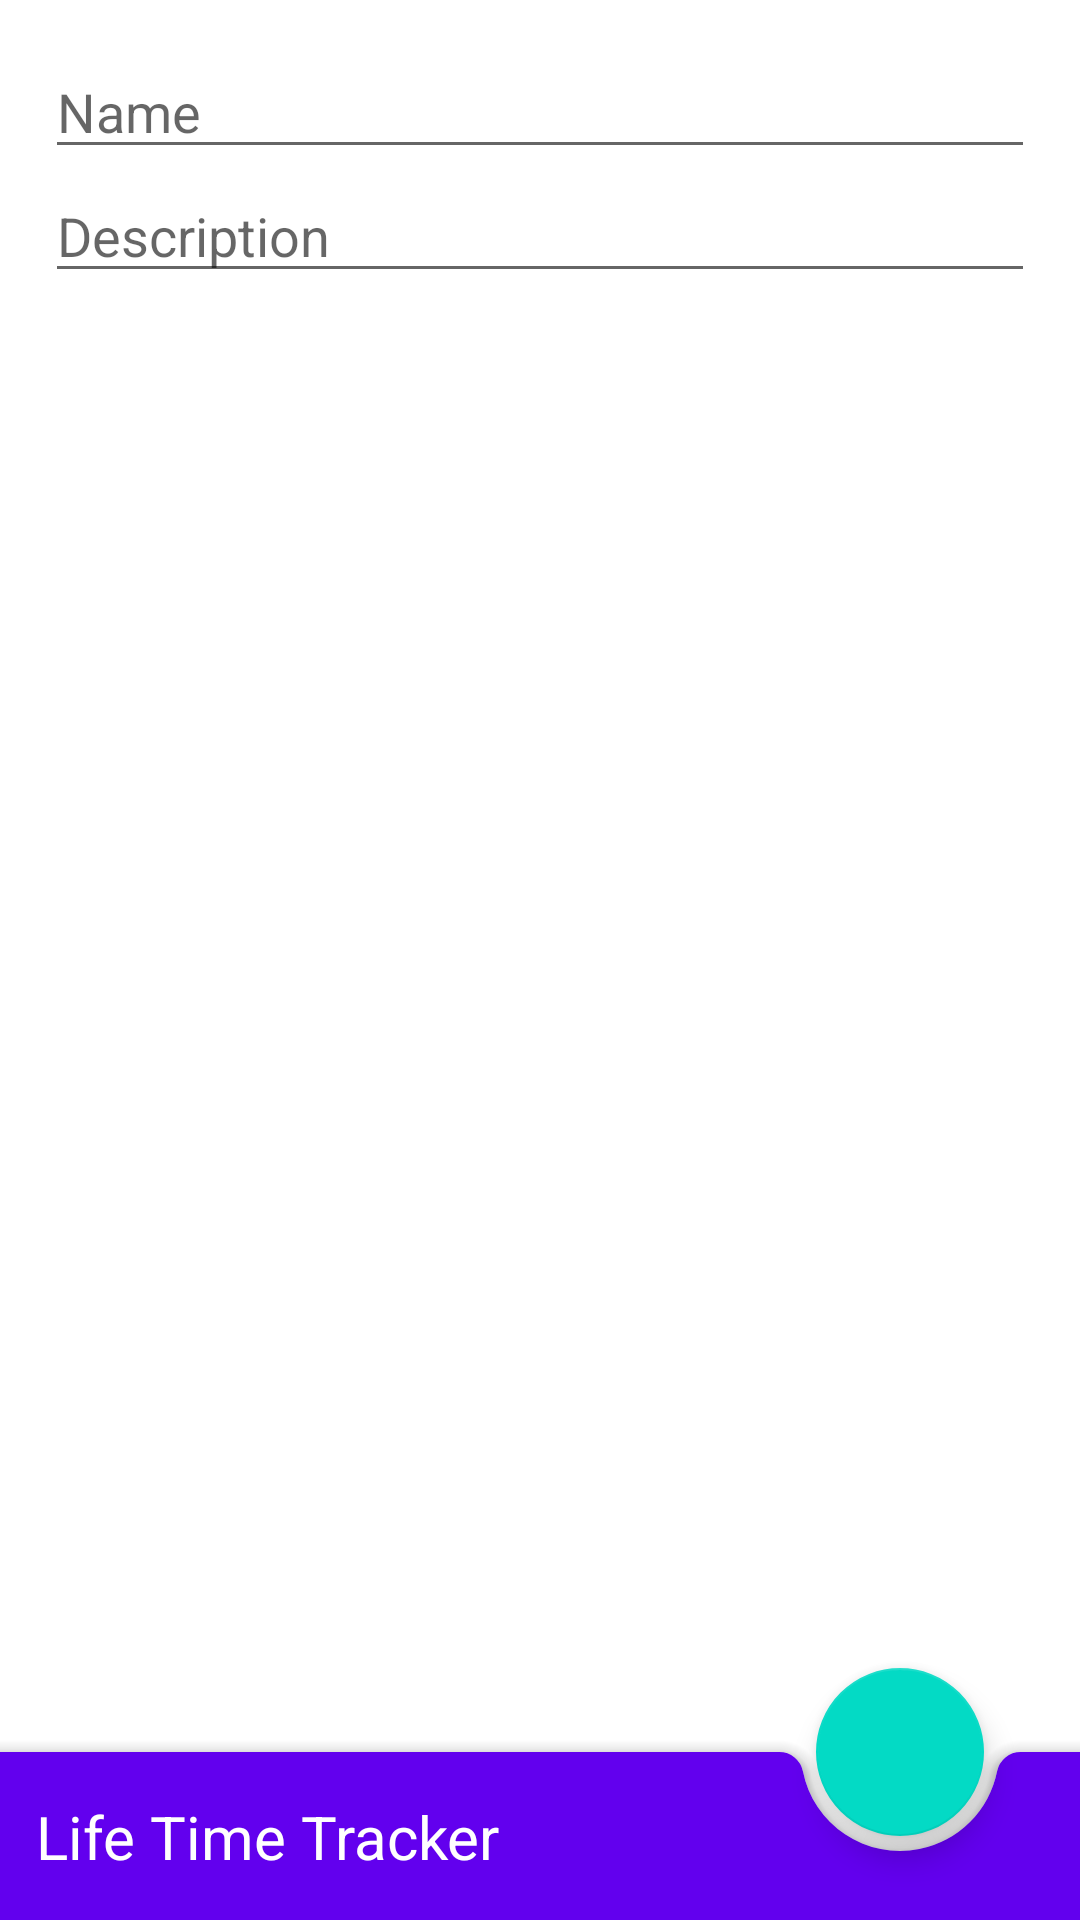

Write the Android layout XML for this screen, with the resource values it uses.
<!-- AndroidManifest.xml: application theme Theme.LifeTimeTracker -->
<!-- res/layout/activity_add_way.xml -->
<?xml version="1.0" encoding="utf-8"?>

<androidx.constraintlayout.widget.ConstraintLayout xmlns:android="http://schemas.android.com/apk/res/android"
    xmlns:app="http://schemas.android.com/apk/res-auto"
    android:layout_width="match_parent"
    android:layout_height="match_parent">

    <EditText
        android:id="@+id/newWayName"
        android:layout_width="match_parent"
        android:layout_height="wrap_content"
        android:layout_marginVertical="15dp"
        android:layout_marginHorizontal="15dp"
        android:ems="10"
        android:hint="Name"
        android:inputType="textPersonName"
        app:layout_constraintEnd_toEndOf="parent"
        app:layout_constraintStart_toStartOf="parent"
        app:layout_constraintTop_toTopOf="parent" />

    <EditText
        android:id="@+id/newWayDescription"
        android:layout_width="match_parent"
        android:layout_height="wrap_content"
        android:layout_marginHorizontal="15dp"
        android:ems="10"
        android:hint="Description"
        android:inputType="textShortMessage"
        app:layout_constraintEnd_toEndOf="parent"
        app:layout_constraintStart_toStartOf="parent"
        app:layout_constraintTop_toBottomOf="@+id/newWayName"/>

    <include
        android:id="@+id/bottomAppBarLayout"
        layout="@layout/bottom_app_bar" />

</androidx.constraintlayout.widget.ConstraintLayout>
<!-- res/layout/bottom_app_bar.xml (included above) -->
<?xml version="1.0" encoding="utf-8"?>
<androidx.coordinatorlayout.widget.CoordinatorLayout
    xmlns:android="http://schemas.android.com/apk/res/android"
    xmlns:app="http://schemas.android.com/apk/res-auto"
    android:layout_width="match_parent"
    android:layout_height="match_parent">

    <com.google.android.material.bottomappbar.BottomAppBar
        android:id="@+id/bottomAppBar"
        android:layout_width="match_parent"
        android:layout_height="wrap_content"
        android:layout_gravity="bottom"
        app:fabAlignmentMode="end"
        style="@style/Widget.MaterialComponents.BottomAppBar.Colored" />

    <com.google.android.material.floatingactionbutton.FloatingActionButton
        android:id="@+id/fab"
        android:layout_width="wrap_content"
        android:layout_height="wrap_content"
        android:contentDescription="@string/fab_content_description"
        app:layout_anchor="@id/bottomAppBar" />

    <TextView
        android:id="@+id/appBarTitle"
        android:layout_width="wrap_content"
        android:layout_height="wrap_content"
        android:text="@string/app_name"
        android:textColor="@color/white"
        android:textSize="20sp"
        app:layout_anchor="@+id/bottomAppBar"
        app:layout_anchorGravity="start|center"
        android:layout_marginStart="12dp"/>

</androidx.coordinatorlayout.widget.CoordinatorLayout>
<!-- resources referenced by this layout -->
<resources>
  <color name="white">#FFFFFFFF</color>
  <string name="app_name">Life Time Tracker</string>
  <string name="fab_content_description">fab</string>
  <style name="Theme.LifeTimeTracker" parent="Theme.MaterialComponents.DayNight.DarkActionBar">
          
          <item name="colorPrimary">@color/purple_500</item>
          <item name="colorPrimaryVariant">@color/purple_700</item>
          <item name="colorOnPrimary">@color/white</item>
          
          <item name="colorSecondary">@color/teal_200</item>
          <item name="colorSecondaryVariant">@color/teal_700</item>
          <item name="colorOnSecondary">@color/black</item>
          
          <item name="android:statusBarColor" tools:targetApi="l">?attr/colorPrimaryVariant</item>
          
      </style>
  <color name="teal_200">#FF03DAC5</color>
  <color name="teal_700">#FF018786</color>
  <color name="black">#FF000000</color>
  <!-- not gathered from this repository: default colours our renderer supplied (Android Studio template values) -->
  <color name="purple_500">#FF6200EE</color>
  <color name="purple_700">#FF3700B3</color>
</resources>
